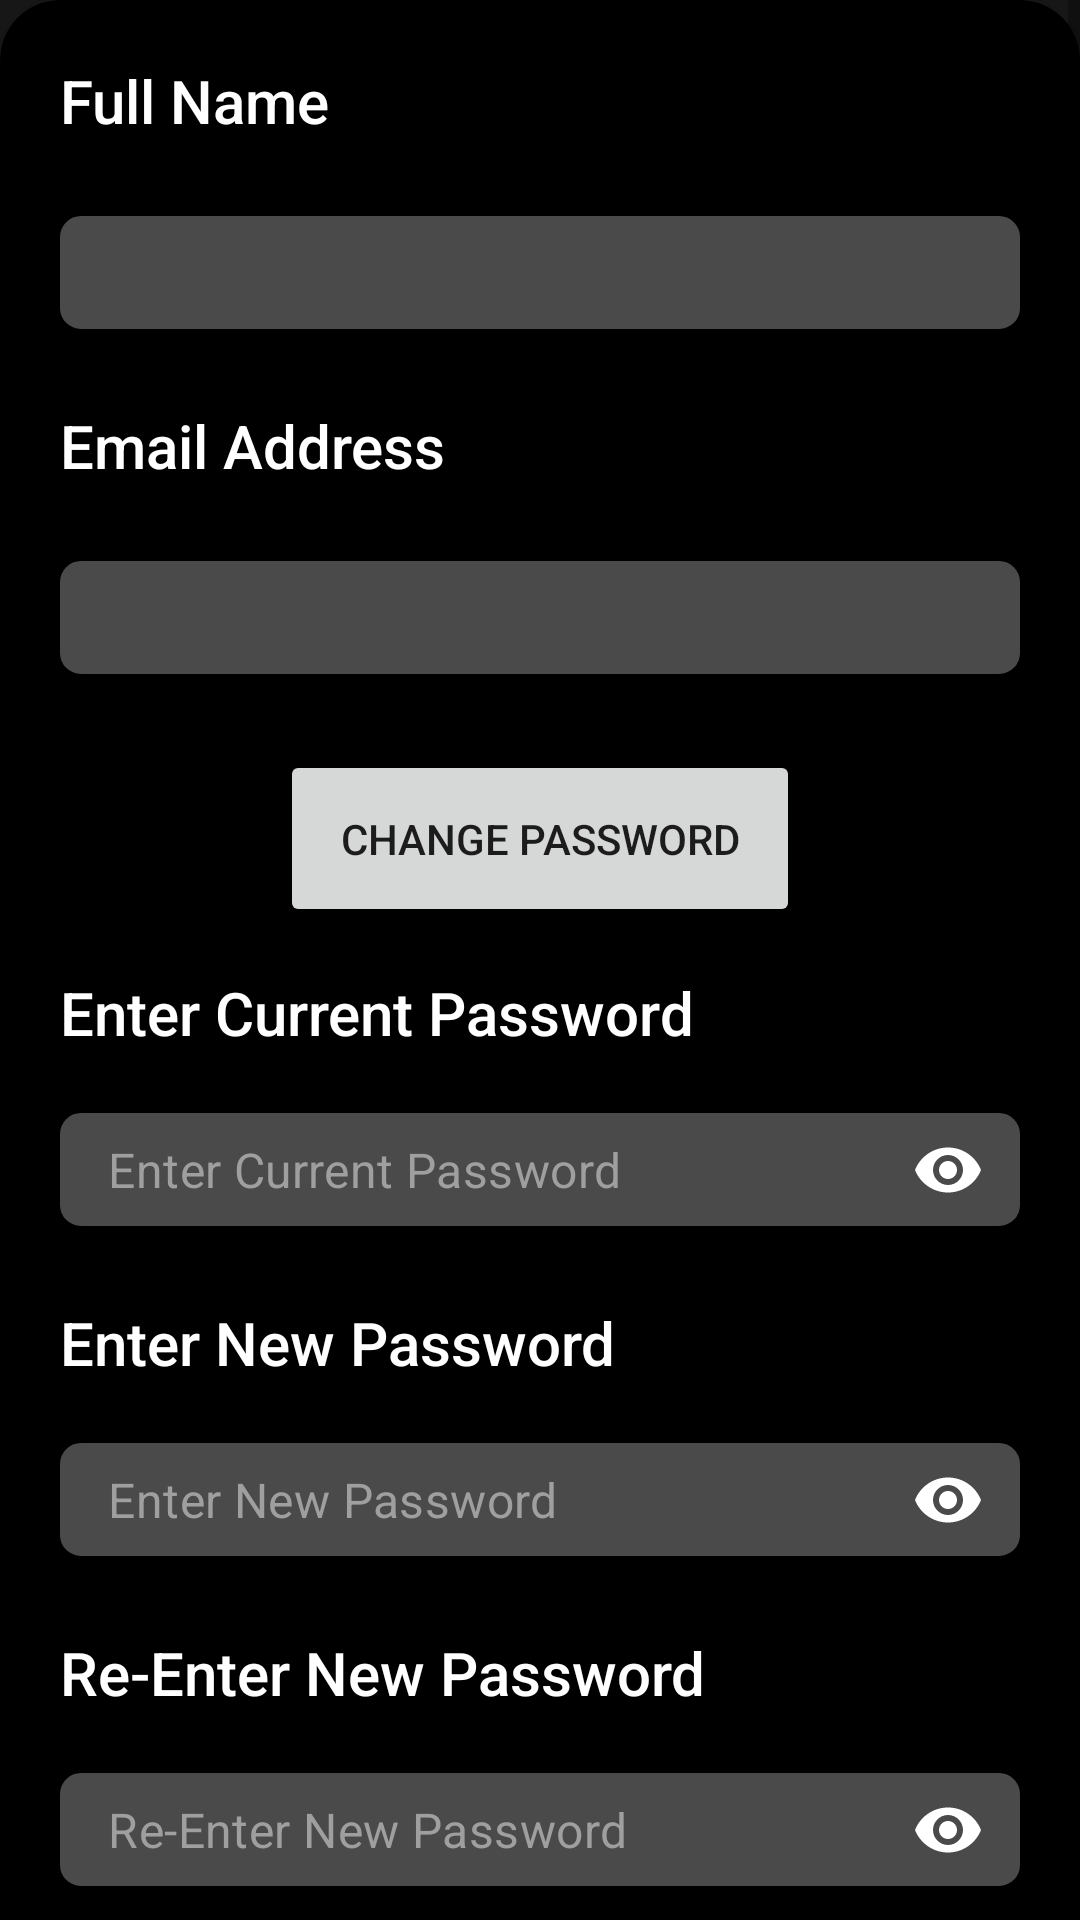

Android layout source for this screen:
<!-- AndroidManifest.xml: application theme Theme.Wall4U -->
<!-- res/layout/personal_settings.xml -->
<?xml version="1.0" encoding="utf-8"?>
<ScrollView xmlns:android="http://schemas.android.com/apk/res/android"
    xmlns:app="http://schemas.android.com/apk/res-auto"
    android:layout_width="match_parent"
    android:layout_height="wrap_content">

    <LinearLayout
        android:layout_width="match_parent"
        android:layout_height="wrap_content"
        android:background="@android:color/transparent">

        <androidx.cardview.widget.CardView
            android:layout_width="match_parent"
            android:layout_height="wrap_content"
            app:cardBackgroundColor="@color/black"
            app:cardCornerRadius="20dp"
            app:cardElevation="5dp">

            <LinearLayout
                android:layout_width="match_parent"
                android:layout_height="wrap_content"
                android:layout_margin="20dp"
                android:orientation="vertical">

                <TextView
                    android:layout_width="match_parent"
                    android:layout_height="wrap_content"
                    android:text="@string/full_name"
                    android:textAlignment="viewStart"
                    android:textAppearance="@style/TextAppearance.AppCompat.Title"
                    android:textColor="@color/white" />

                <com.google.android.material.textfield.TextInputLayout
                    style="@style/MyDenseFilled"
                    android:layout_width="match_parent"
                    android:layout_height="@android:dimen/app_icon_size"
                    android:layout_marginTop="20dp"
                    app:endIconMode="custom"
                    app:hintEnabled="false">

                    <com.google.android.material.textfield.TextInputEditText
                        android:id="@+id/fullNameChange"
                        android:layout_width="match_parent"
                        android:layout_height="wrap_content"
                        android:background="@drawable/custom_edit"
                        android:inputType="textPersonName|textCapWords"
                        android:maxLines="1"
                        android:textColor="#DDDDDD"
                        android:textColorHint="#9F9F9F" />

                </com.google.android.material.textfield.TextInputLayout>


                <TextView
                    android:layout_width="match_parent"
                    android:layout_height="wrap_content"
                    android:layout_marginTop="20dp"
                    android:text="@string/email_address"
                    android:textAlignment="viewStart"
                    android:textAppearance="@style/TextAppearance.AppCompat.Title"
                    android:textColor="@color/white" />

                <com.google.android.material.textfield.TextInputLayout
                    style="@style/MyDenseFilled"
                    android:layout_width="match_parent"
                    android:layout_height="@android:dimen/app_icon_size"
                    android:layout_marginTop="20dp"
                    app:endIconMode="custom"
                    app:hintEnabled="false">

                    <com.google.android.material.textfield.TextInputEditText
                        android:id="@+id/email"
                        android:layout_width="match_parent"
                        android:layout_height="wrap_content"
                        android:background="@drawable/custom_edit"
                        android:inputType="textEmailAddress"
                        android:maxLines="1"
                        android:textColor="#DDDDDD"
                        android:textColorHint="#9F9F9F" />

                </com.google.android.material.textfield.TextInputLayout>

                <androidx.appcompat.widget.AppCompatButton
                    android:id="@+id/changePassword"
                    android:layout_width="wrap_content"
                    android:layout_height="wrap_content"
                    android:layout_gravity="center_horizontal"
                    android:layout_marginTop="20dp"
                    android:padding="20dp"
                    android:text="@string/change_password" />

                <LinearLayout
                    android:id="@+id/currPassLayout"
                    android:layout_width="match_parent"
                    android:layout_height="wrap_content"
                    android:layout_marginTop="10dp"
                    android:orientation="vertical">

                    <TextView
                        android:layout_width="wrap_content"
                        android:layout_height="wrap_content"
                        android:layout_marginTop="5dp"
                        android:text="@string/enter_current_password"
                        android:textAlignment="viewStart"
                        android:textAppearance="@style/TextAppearance.AppCompat.Widget.ActionMode.Title"
                        android:textColor="@color/white" />

                    <com.google.android.material.textfield.TextInputLayout
                        style="@style/MyDenseFilled"
                        android:layout_width="match_parent"
                        android:layout_height="@android:dimen/app_icon_size"
                        android:layout_marginTop="15dp"
                        app:endIconMode="password_toggle"
                        app:endIconTint="@color/white"
                        app:hintEnabled="false">

                        <com.google.android.material.textfield.TextInputEditText
                            android:id="@+id/currPass"
                            android:layout_width="match_parent"
                            android:layout_height="wrap_content"
                            android:background="@drawable/custom_edit"
                            android:hint="@string/enter_current_password"
                            android:inputType="textPassword"
                            android:maxLines="1"
                            android:textColor="#9F9F9F"
                            android:textColorHint="#9F9F9F" />

                    </com.google.android.material.textfield.TextInputLayout>

                </LinearLayout>

                <LinearLayout
                    android:id="@+id/newPassLayout"
                    android:layout_width="match_parent"
                    android:layout_height="wrap_content"
                    android:orientation="vertical">

                    <TextView
                        android:layout_width="wrap_content"
                        android:layout_height="wrap_content"
                        android:layout_marginTop="20dp"
                        android:text="@string/enter_new_password"
                        android:textAlignment="viewStart"
                        android:textAppearance="@style/TextAppearance.AppCompat.Widget.ActionMode.Title"
                        android:textColor="@color/white" />

                    <com.google.android.material.textfield.TextInputLayout
                        style="@style/MyDenseFilled"
                        android:layout_width="match_parent"
                        android:layout_height="@android:dimen/app_icon_size"
                        android:layout_marginTop="15dp"
                        app:endIconMode="password_toggle"
                        app:endIconTint="@color/white"
                        app:hintEnabled="false">

                        <com.google.android.material.textfield.TextInputEditText
                            android:id="@+id/newPass"
                            android:layout_width="match_parent"
                            android:layout_height="wrap_content"
                            android:background="@drawable/custom_edit"
                            android:hint="@string/enter_new_password"
                            android:inputType="textPassword"
                            android:maxLines="1"
                            android:textColor="#9F9F9F"
                            android:textColorHint="#9F9F9F" />

                    </com.google.android.material.textfield.TextInputLayout>

                </LinearLayout>

                <LinearLayout
                    android:id="@+id/reNewPassLayout"
                    android:layout_width="match_parent"
                    android:layout_height="wrap_content"
                    android:orientation="vertical">

                    <TextView
                        android:layout_width="wrap_content"
                        android:layout_height="wrap_content"
                        android:layout_marginTop="20dp"
                        android:text="@string/re_enter_new_password"
                        android:textAlignment="viewStart"
                        android:textAppearance="@style/TextAppearance.AppCompat.Widget.ActionMode.Title"
                        android:textColor="@color/white" />

                    <com.google.android.material.textfield.TextInputLayout
                        style="@style/MyDenseFilled"
                        android:layout_width="match_parent"
                        android:layout_height="@android:dimen/app_icon_size"
                        android:layout_marginTop="15dp"
                        app:endIconMode="password_toggle"
                        app:endIconTint="@color/white"
                        app:hintEnabled="false">

                        <com.google.android.material.textfield.TextInputEditText
                            android:id="@+id/reEnterNewPass"
                            android:layout_width="match_parent"
                            android:layout_height="wrap_content"
                            android:background="@drawable/custom_edit"
                            android:hint="@string/re_enter_new_password"
                            android:inputType="textPassword"
                            android:maxLines="1"
                            android:textColor="#9F9F9F"
                            android:textColorHint="#9F9F9F" />

                    </com.google.android.material.textfield.TextInputLayout>

                </LinearLayout>

                <LinearLayout
                    android:layout_width="match_parent"
                    android:layout_height="wrap_content"
                    android:layout_marginTop="20dp"
                    android:orientation="vertical">

                    <androidx.appcompat.widget.AppCompatButton
                        android:id="@+id/saveData"
                        android:layout_width="match_parent"
                        android:layout_height="wrap_content"
                        android:background="@drawable/coin_bg"
                        android:text="@string/save"
                        android:textAlignment="center" />

                    <androidx.appcompat.widget.AppCompatButton
                        android:id="@+id/cancel"
                        style="@style/Widget.MaterialComponents.Button.OutlinedButton"
                        android:layout_width="match_parent"
                        android:layout_height="wrap_content"
                        android:layout_marginTop="10dp"
                        android:background="@color/white"
                        android:text="@string/cancel"
                        android:textAlignment="center"
                        android:textColor="@color/white" />
                </LinearLayout>
            </LinearLayout>
        </androidx.cardview.widget.CardView>

    </LinearLayout>
</ScrollView>
<!-- resources referenced by this layout -->
<resources>
  <!-- drawable coin_bg (drawable) -->
  <?xml version="1.0" encoding="utf-8"?>
  <selector xmlns:android="http://schemas.android.com/apk/res/android">
  
      <item android:state_enabled="true">
      <shape android:shape="rectangle">
          <solid android:color="#FFFFFF" />
          <corners android:radius="20dp" />
          <stroke android:width="4dp" android:color="#000000" />
      </shape>
  </item>
  
  </selector>
  <!-- drawable custom_edit (drawable) -->
  <?xml version="1.0" encoding="utf-8"?>
  <selector xmlns:android="http://schemas.android.com/apk/res/android">
  
      <item android:state_enabled="true" android:state_focused="true">
          <shape android:shape="rectangle">
              <solid android:color="#4A4A4A" />
              <corners android:radius="5dp" />
              <stroke android:color="@color/white" />
          </shape>
      </item>
  
      <item android:state_enabled="true">
          <shape android:shape="rectangle">
              <solid android:color="#4A4A4A" />
              <corners android:radius="5dp" />
              <stroke android:width="4dp" android:color="#4A4A4A" />
          </shape>
      </item>
  
  </selector>
  <string name="cancel">Cancel</string>
  <string name="change_password">Change Password</string>
  <string name="email_address">Email Address</string>
  <string name="enter_current_password">Enter Current Password</string>
  <string name="enter_new_password">Enter New Password</string>
  <string name="full_name">Full Name</string>
  <string name="re_enter_new_password">Re-Enter New Password</string>
  <string name="save">Save</string>
  <style name="MyDenseFilled" parent="Widget.MaterialComponents.TextInputLayout.OutlinedBox.Dense">
          <item name="materialThemeOverlay">@style/MyThemeOverlayOutlinedDense</item>
  
      </style>
  <style name="Theme.Wall4U" parent="Theme.MaterialComponents.DayNight.NoActionBar">
          
          <item name="colorPrimary">@color/purple_500</item>
          <item name="colorPrimaryVariant">@color/black</item>
          <item name="colorOnPrimary">@color/white</item>
          <item name="android:windowBackground">#171717</item>
          <item name="colorControlHighlight">@color/black</item>
          
          <item name="colorSecondary">@color/white</item>
          <item name="colorSecondaryVariant">@color/teal_700</item>
          <item name="colorOnSecondary">@color/black</item>
          
          <item name="android:statusBarColor" tools:targetApi="l">?attr/colorPrimaryVariant</item>
          
          <item name="bottomSheetDialogTheme">@style/BottomSheetRoundedCorners</item>
      </style>
  <style name="MyThemeOverlayOutlinedDense">
          <item name="editTextStyle">@style/MyTextInputEditText_outlinedBox_dense_h
          </item>
      </style>
  <style name="BottomSheetRoundedCorners" parent="Theme.Design.BottomSheetDialog">
          <item name="bottomSheetStyle">@style/BottomStyle</item>
      </style>
  <style name="MyTextInputEditText_outlinedBox_dense_h" parent="@style/Widget.MaterialComponents.TextInputEditText.OutlinedBox.Dense">
          <item name="android:paddingTop">8dp</item>
          <item name="android:paddingBottom">8dp</item>
      </style>
  <style name="BottomStyle" parent="Widget.Design.BottomSheet.Modal">
          <item name="android:background">@drawable/wall_item_options_drawable</item>
      </style>
  <!-- drawable wall_item_options_drawable (drawable) -->
  <?xml version="1.0" encoding="utf-8"?>
  <layer-list xmlns:android="http://schemas.android.com/apk/res/android">
  
      <item>
          <shape android:shape="rectangle">
              <corners android:topLeftRadius="20dp"
                  android:topRightRadius="20dp"/>
              <solid android:color="#333333" />
          </shape>
      </item>
  
  </layer-list>
  <!-- not gathered from this repository: default colours our renderer supplied (Android Studio template values) -->
  <color name="purple_500">#FF6200EE</color>
  <color name="teal_700">#FF018786</color>
  <color name="black">#FF000000</color>
  <color name="white">#FFFFFFFF</color>
</resources>
